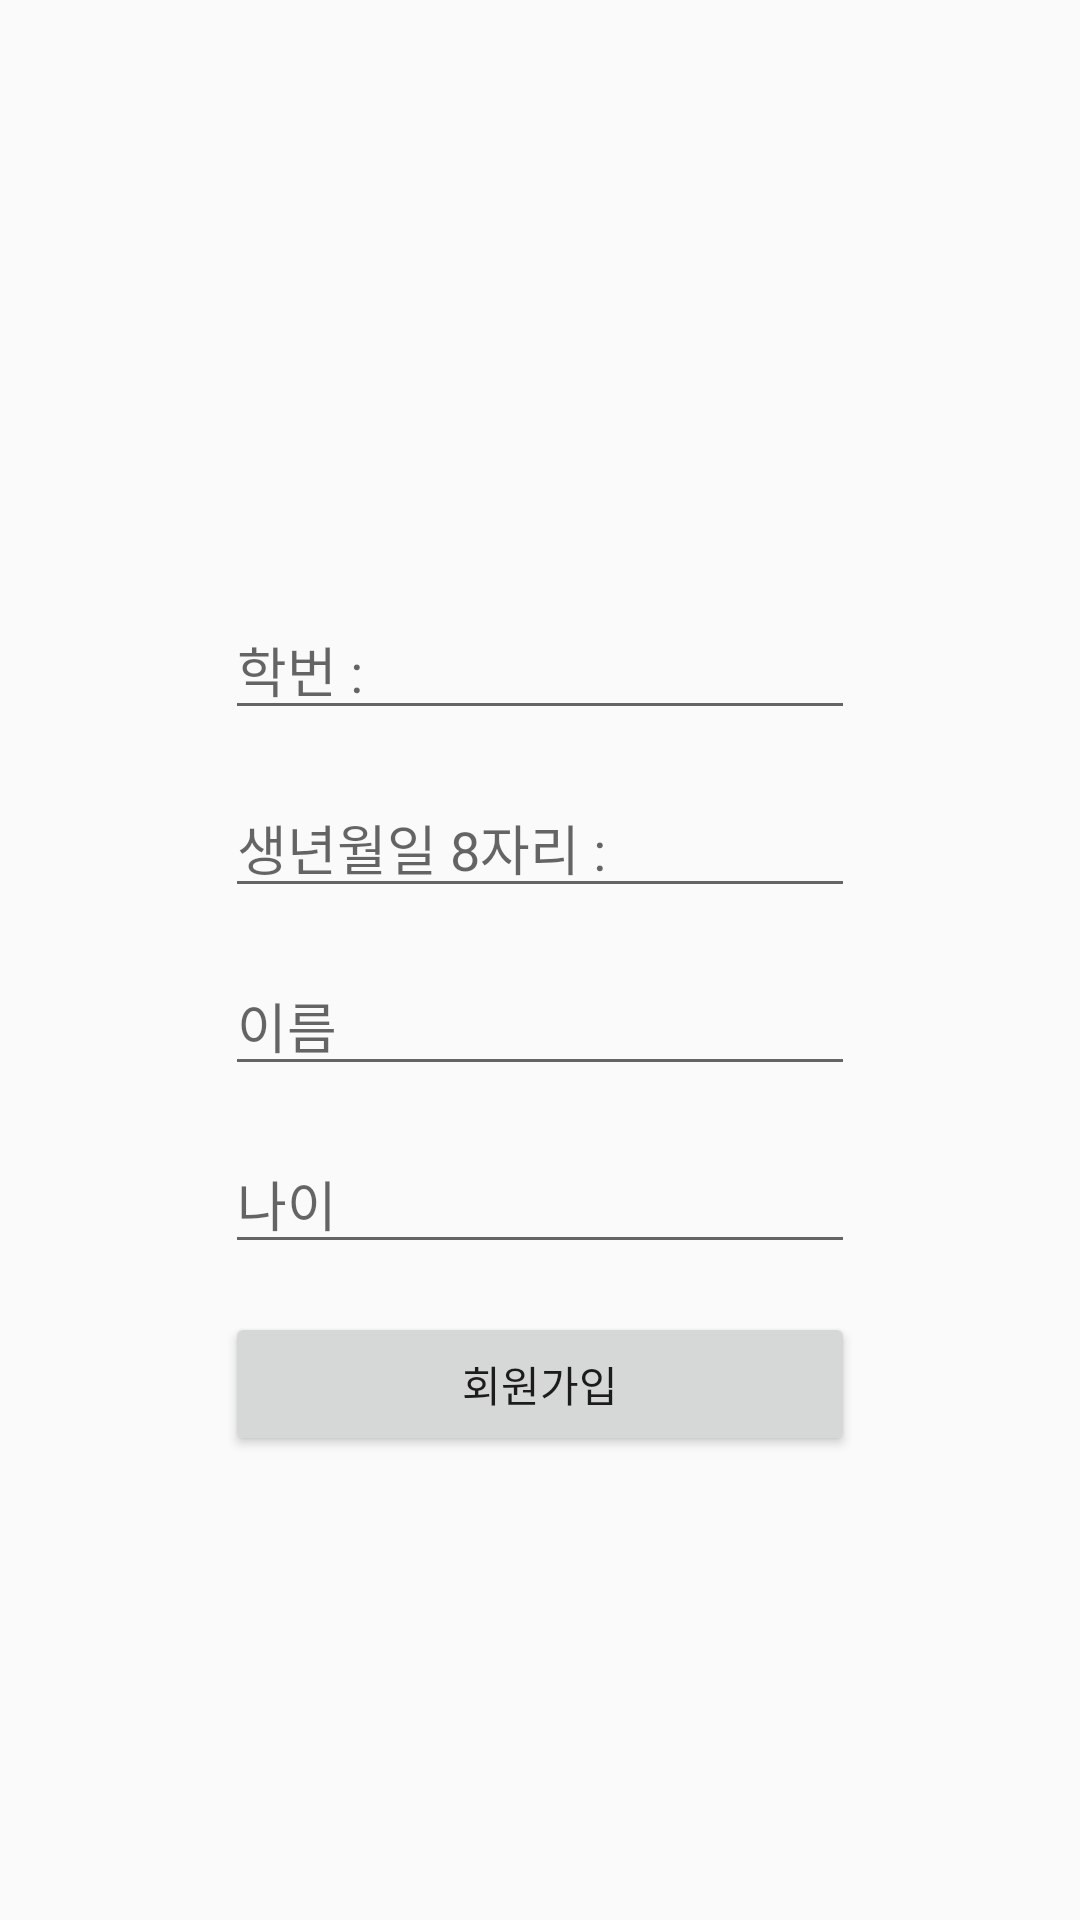

This screen was rendered from an Android layout file. Write that file and the resources it references.
<!-- AndroidManifest.xml: application theme AppTheme -->
<!-- res/layout/activity_register.xml -->
<?xml version="1.0" encoding="utf-8"?>
<android.support.constraint.ConstraintLayout xmlns:android="http://schemas.android.com/apk/res/android"
    xmlns:app="http://schemas.android.com/apk/res-auto"
    xmlns:tools="http://schemas.android.com/tools"
    android:layout_width="match_parent"
    android:layout_height="match_parent"
    tools:context=".RegisterActivity">

    <EditText
        android:id="@+id/et_id"
        android:layout_width="wrap_content"
        android:layout_height="wrap_content"
        android:layout_marginStart="8dp"
        android:layout_marginLeft="8dp"
        android:layout_marginTop="200dp"
        android:layout_marginEnd="8dp"
        android:layout_marginRight="8dp"
        android:ems="10"
        android:hint="학번 :"
        android:inputType="textPersonName"
        app:layout_constraintEnd_toEndOf="parent"
        app:layout_constraintStart_toStartOf="parent"
        app:layout_constraintTop_toTopOf="parent" />

    <EditText
        android:id="@+id/et_pass"
        android:layout_width="wrap_content"
        android:layout_height="wrap_content"
        android:layout_marginTop="16dp"
        android:ems="10"
        android:hint="생년월일 8자리 :"
        android:inputType="numberPassword"
        app:layout_constraintEnd_toEndOf="@+id/et_id"
        app:layout_constraintStart_toStartOf="@+id/et_id"
        app:layout_constraintTop_toBottomOf="@+id/et_id" />

    <EditText
        android:id="@+id/et_name"
        android:layout_width="wrap_content"
        android:layout_height="wrap_content"
        android:layout_marginTop="16dp"
        android:ems="10"
        android:hint="이름"
        android:inputType="textPersonName"
        app:layout_constraintEnd_toEndOf="@+id/et_pass"
        app:layout_constraintStart_toStartOf="@+id/et_pass"
        app:layout_constraintTop_toBottomOf="@+id/et_pass" />

    <EditText
        android:id="@+id/et_age"
        android:layout_width="wrap_content"
        android:layout_height="wrap_content"
        android:layout_marginTop="16dp"
        android:ems="10"
        android:hint="나이"
        android:inputType="textPersonName"
        app:layout_constraintEnd_toEndOf="@+id/et_name"
        app:layout_constraintStart_toStartOf="@+id/et_name"
        app:layout_constraintTop_toBottomOf="@+id/et_name" />

    <Button
        android:id="@+id/btn_register"
        android:layout_width="0dp"
        android:layout_height="wrap_content"
        android:layout_marginTop="16dp"
        android:text="회원가입"
        app:layout_constraintEnd_toEndOf="@+id/et_age"
        app:layout_constraintStart_toStartOf="@+id/et_age"
        app:layout_constraintTop_toBottomOf="@+id/et_age" />
</android.support.constraint.ConstraintLayout>
<!-- resources referenced by this layout -->
<resources>
  <style name="AppTheme" parent="Theme.AppCompat.Light.DarkActionBar">
          <item name="windowActionBar">false</item>을 <item name="windowNoTitle">true</item>
          
          <item name="colorPrimary">@color/colorPrimary</item>
          <item name="colorPrimaryDark">@color/colorPrimaryDark</item>
          <item name="colorAccent">@color/colorAccent</item>
      </style>
  <!-- not gathered from this repository: default colours our renderer supplied (Android Studio template values) -->
  <color name="colorPrimary">#FF6200EE</color>
  <color name="colorPrimaryDark">#FF3700B3</color>
  <color name="colorAccent">#FF03DAC5</color>
</resources>
